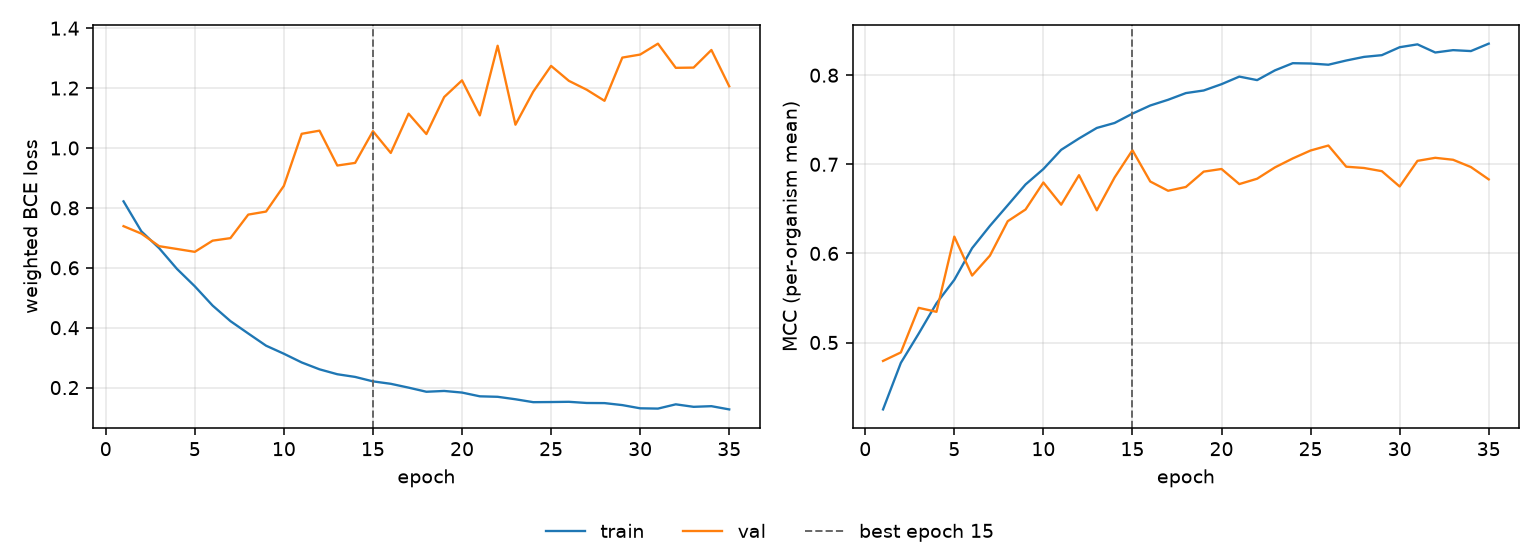

The table this chart was drawn from, first rows:
epoch, tr_loss, vl_loss, tr_mcc, vl_mcc, is_best
1, 0.8218, 0.739, 0.4249, 0.4793, False
2, 0.7218, 0.7141, 0.4772, 0.4889, False
3, 0.6654, 0.6722, 0.51, 0.5389, False
4, 0.5962, 0.6628, 0.544, 0.5344, False
5, 0.5382, 0.6532, 0.5703, 0.6188, False
6, 0.4739, 0.6906, 0.6059, 0.5751, False
7, 0.422, 0.699, 0.6309, 0.5975, False
8, 0.3807, 0.7776, 0.6541, 0.6361, False
9, 0.34, 0.7877, 0.6774, 0.6493, False
10, 0.3131, 0.8736, 0.6947, 0.6796, False
11, 0.284, 1.047, 0.7163, 0.6547, False
12, 0.2611, 1.058, 0.729, 0.6878, False
13, 0.2446, 0.9414, 0.7408, 0.6484, False
14, 0.2357, 0.9502, 0.7464, 0.6853, False
15, 0.2208, 1.056, 0.7568, 0.7158, True
16, 0.2127, 0.9834, 0.766, 0.6807, False
17, 0.1999, 1.115, 0.7724, 0.6703, False
18, 0.1861, 1.047, 0.7799, 0.6746, False
19, 0.1888, 1.17, 0.7828, 0.6918, False
20, 0.1834, 1.226, 0.7899, 0.6948, False
21, 0.1709, 1.109, 0.7984, 0.6778, False
22, 0.1693, 1.341, 0.7945, 0.6838, False
23, 0.1611, 1.078, 0.8054, 0.6965, False
24, 0.1513, 1.188, 0.8135, 0.7066, False
25, 0.1518, 1.274, 0.8131, 0.7155, False
26, 0.1526, 1.224, 0.8118, 0.7211, False
27, 0.1487, 1.195, 0.8165, 0.6973, False
28, 0.1482, 1.157, 0.8205, 0.6959, False
29, 0.1416, 1.302, 0.8225, 0.6923, False
30, 0.1309, 1.312, 0.8314, 0.6751, False
31, 0.1299, 1.348, 0.8346, 0.7039, False
32, 0.1442, 1.268, 0.8255, 0.7073, False
33, 0.1358, 1.268, 0.8281, 0.7051, False
34, 0.138, 1.327, 0.8271, 0.6969, False
35, 0.1272, 1.206, 0.8354, 0.6831, False
